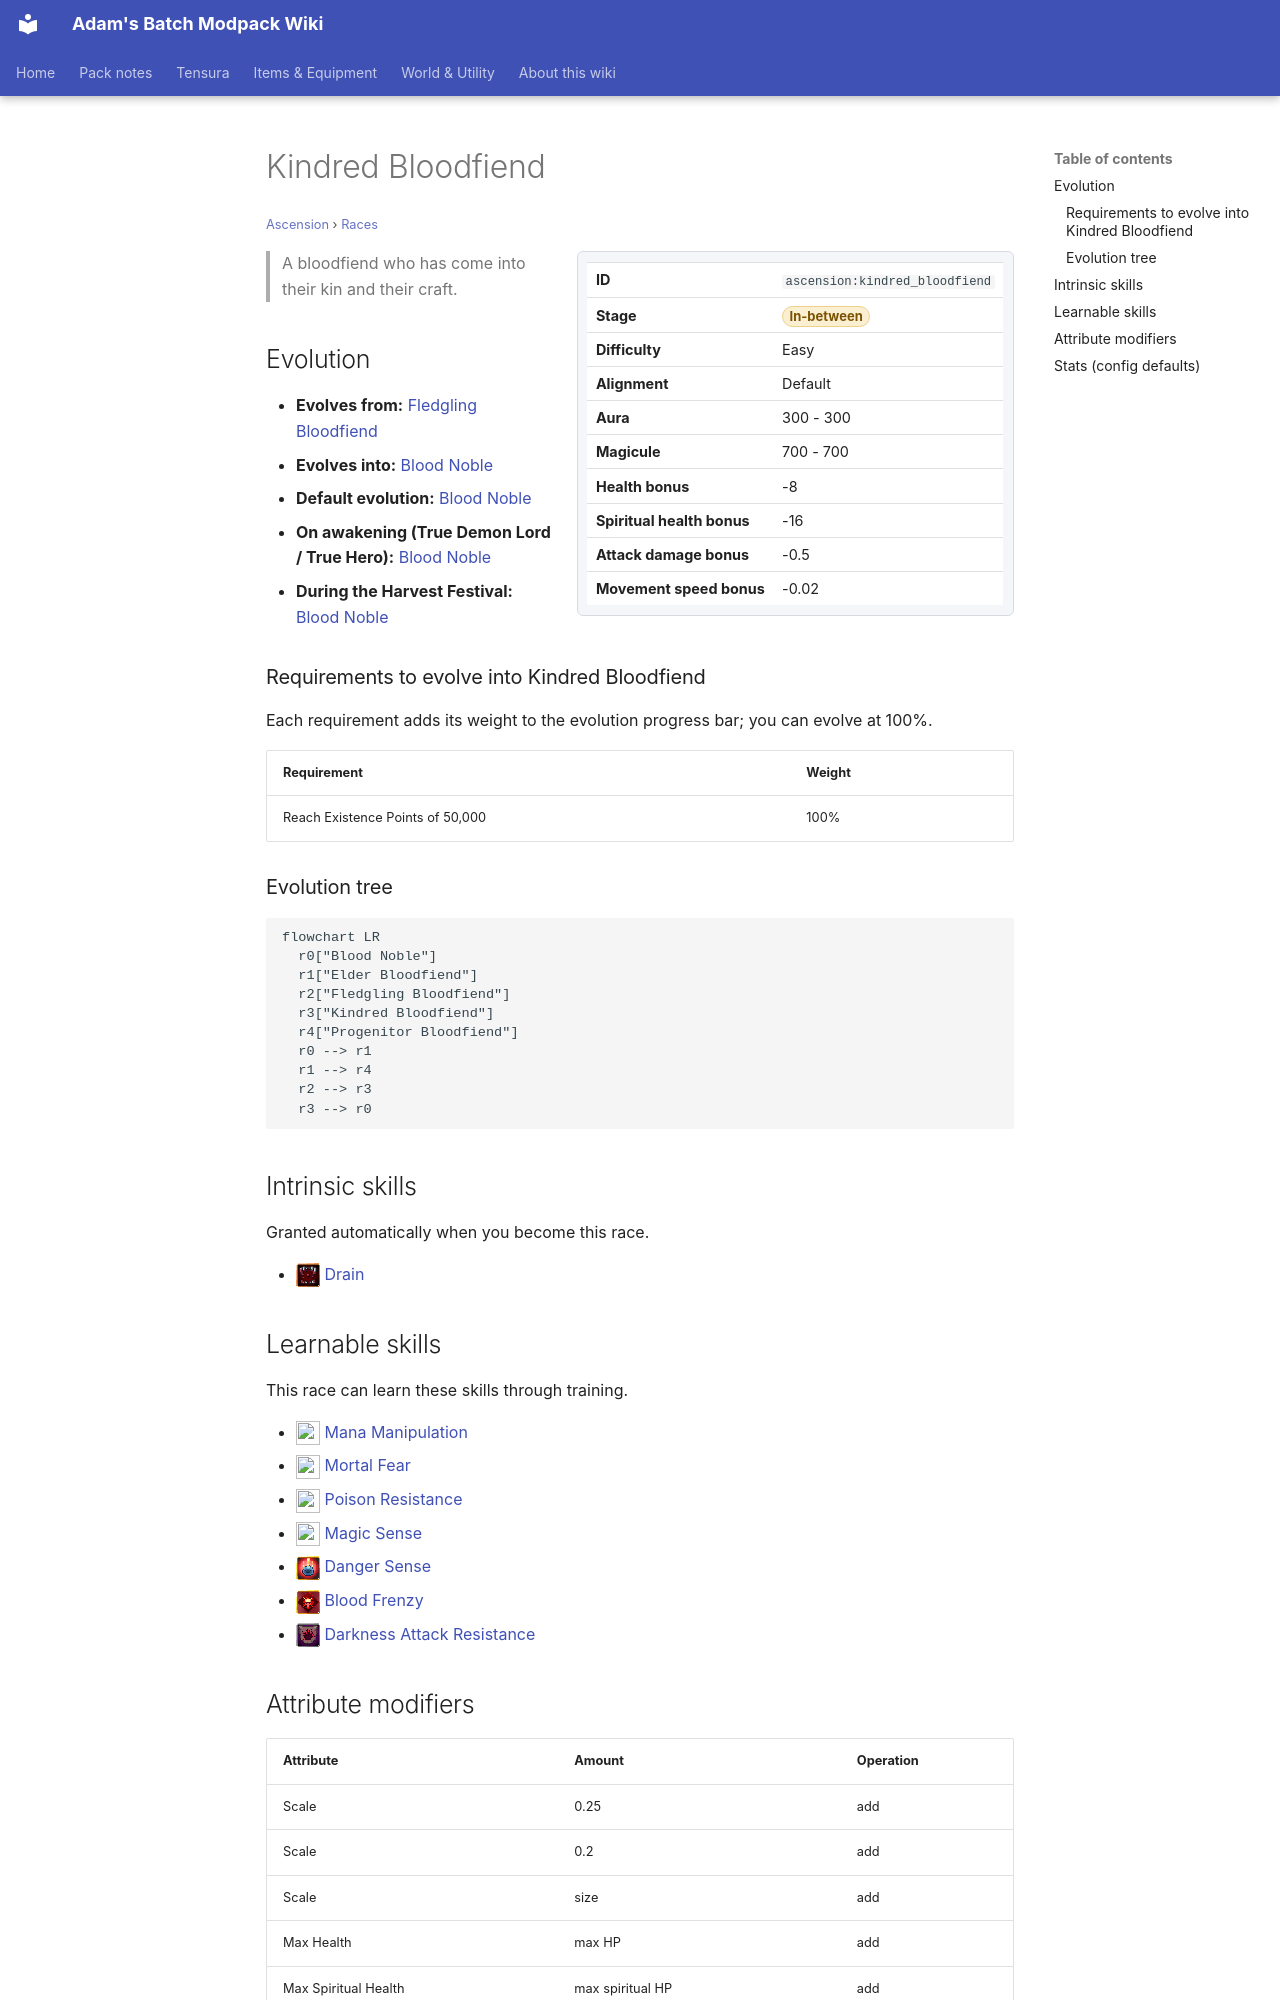

repository: Proteus-Nell/Adams-Batch-MC-Modpack-Wiki · page: ascension/races/kindred-bloodfiend/index.html · generator: mkdocs

# Kindred Bloodfiend

<small>[Ascension](../index.md) &rsaquo; [Races](index.md)</small>

<div class="infobox" markdown>

| | |
|---|---|
| **ID** | `ascension:kindred_bloodfiend` |
| **Stage** | <span class="stage stage-in-between">In-between</span> |
| **Difficulty** | Easy |
| **Alignment** | Default |
| **Aura** | 300 - 300 |
| **Magicule** | 700 - 700 |
| **Health bonus** | -8 |
| **Spiritual health bonus** | -16 |
| **Attack damage bonus** | -0.5 |
| **Movement speed bonus** | -0.02 |

</div>

> A bloodfiend who has come into their kin and their craft.

## Evolution

- **Evolves from:** [Fledgling Bloodfiend](fledgling-bloodfiend.md)
- **Evolves into:** [Blood Noble](blood-noble.md)
- **Default evolution:** [Blood Noble](blood-noble.md)
- **On awakening (True Demon Lord / True Hero):** [Blood Noble](blood-noble.md)
- **During the Harvest Festival:** [Blood Noble](blood-noble.md)

### Requirements to evolve into Kindred Bloodfiend

Each requirement adds its weight to the evolution progress bar; you can evolve at 100%.

| Requirement | Weight |
|---|---|
| Reach Existence Points of 50,000 | 100% |

### Evolution tree

```mermaid
flowchart LR
  r0["Blood Noble"]
  r1["Elder Bloodfiend"]
  r2["Fledgling Bloodfiend"]
  r3["Kindred Bloodfiend"]
  r4["Progenitor Bloodfiend"]
  r0 --> r1
  r1 --> r4
  r2 --> r3
  r3 --> r0
```

## Intrinsic skills

Granted automatically when you become this race.

- ![](../../assets/icons/tensura/skill/drain.png) [Drain](../../tensura-reincarnated/abilities/intrinsic-skills/drain.md)
